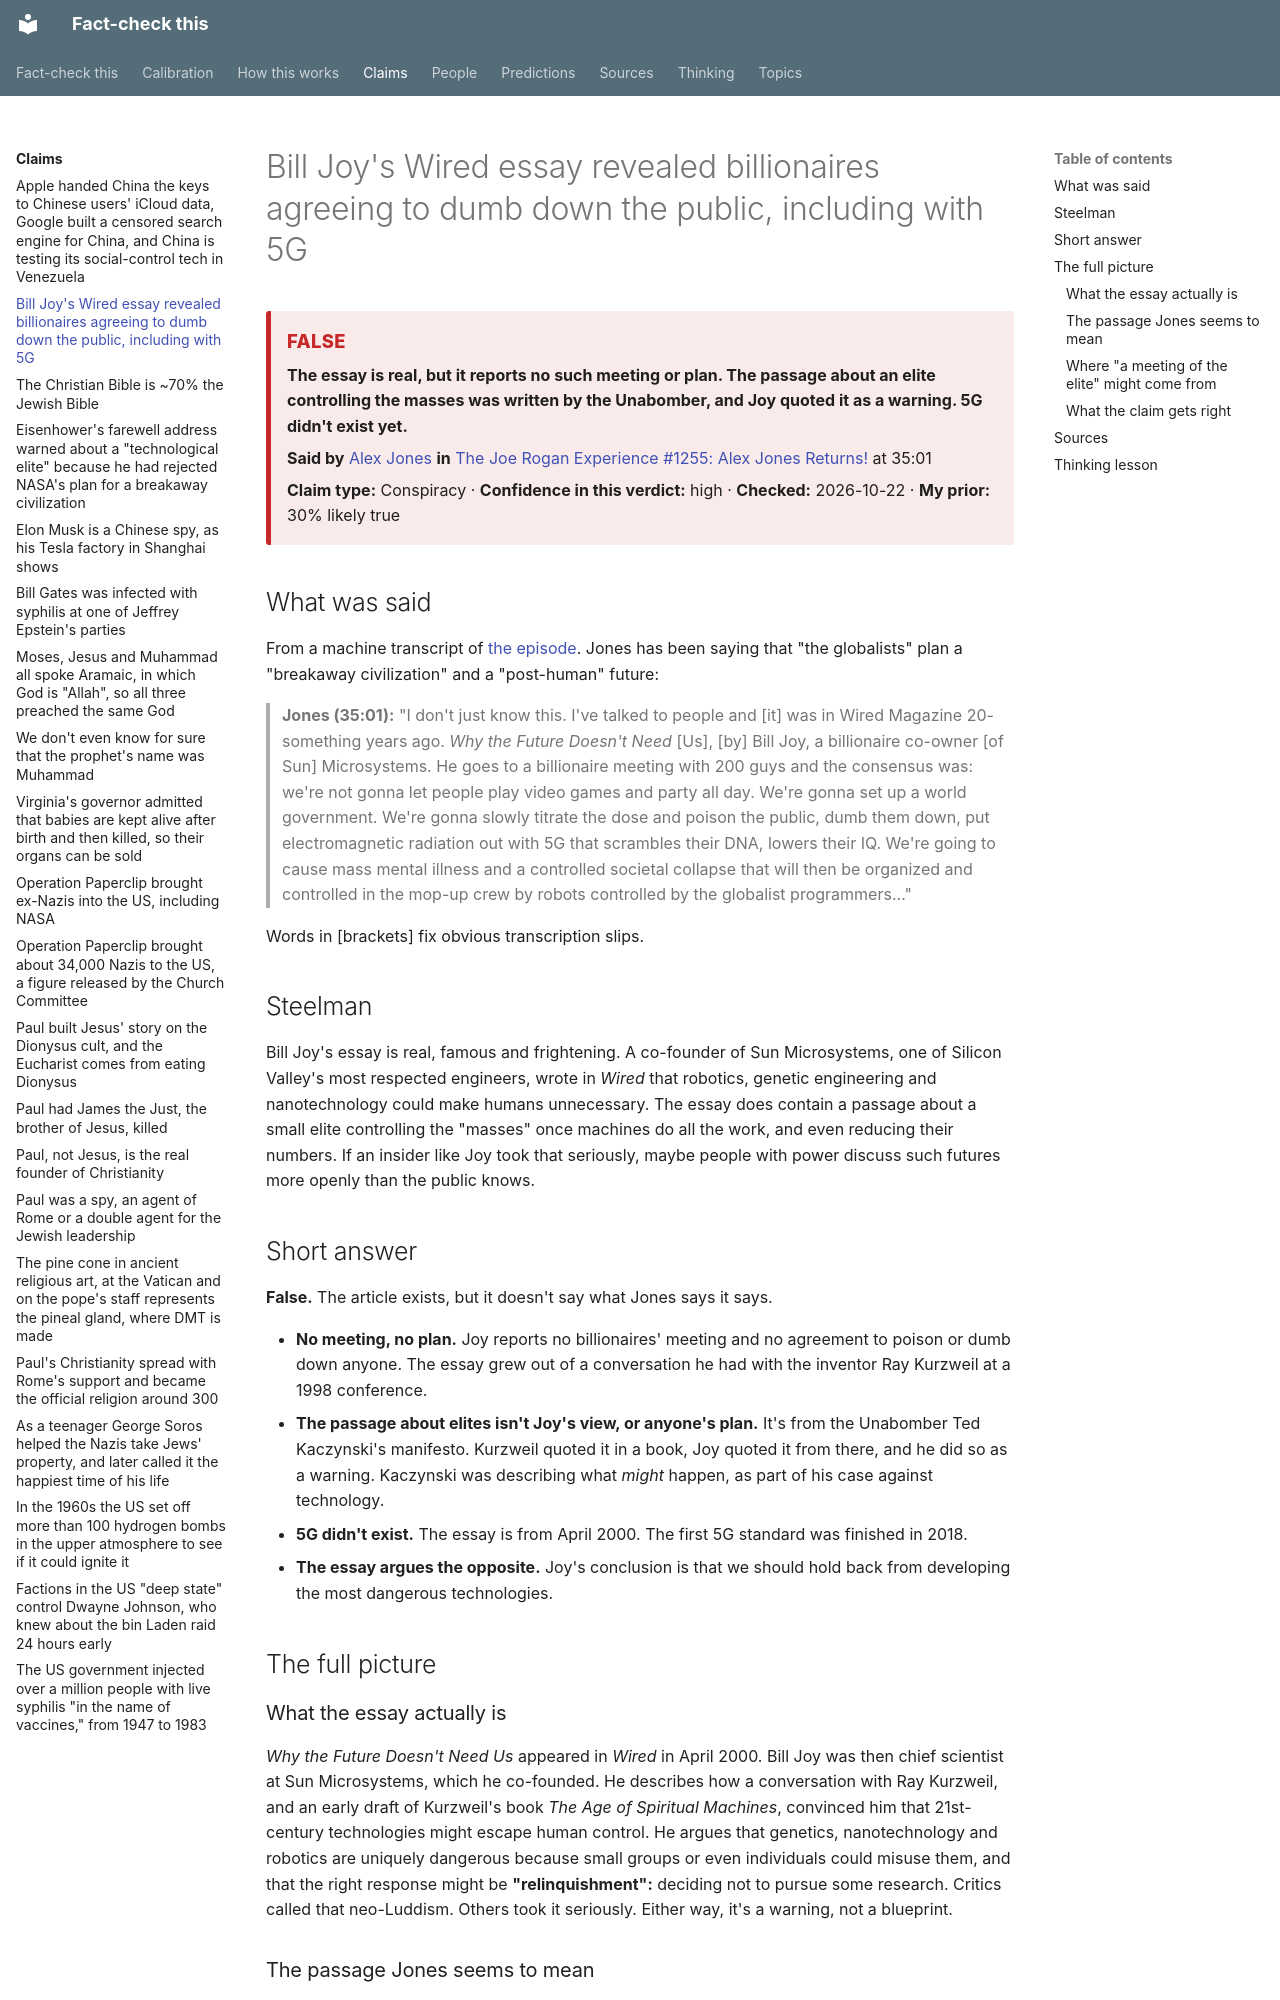

repository: makualiyev/fact-check-this · page: claims/bill-joy-wired-billionaire-plan/index.html · generator: mkdocs

---
type: claim
title: Bill Joy's Wired essay revealed billionaires agreeing to dumb down the public, including with 5G
summary: The essay is real, but it reports no such meeting or plan. The passage about an elite controlling the masses was written by the Unabomber, and Joy quoted it as a warning. 5G didn't exist yet.
speaker: alex-jones
source: jre-1255-alex-jones-returns
timestamp: "35:01"
claim_type: conspiracy
verdict: "false"
confidence: high
prior: 30
topics: []
thinking: [read-the-whole-quote]
date_checked: 2026-10-22 10:36
---

# Bill Joy's Wired essay revealed billionaires agreeing to dumb down the public, including with 5G

<!-- auto:card -->
<div class="verdict-card verdict-card--false" markdown>
<span class="verdict-card__label">False</span>

**The essay is real, but it reports no such meeting or plan. The passage about an elite controlling the masses was written by the Unabomber, and Joy quoted it as a warning. 5G didn't exist yet.**

**Said by** [Alex Jones](../people/alex-jones.md) **in** [The Joe Rogan Experience #1255: Alex Jones Returns!](../sources/jre-1255-alex-jones-returns.md) at 35:01

**Claim type:** Conspiracy · **Confidence in this verdict:** high · **Checked:** 2026-10-22 · **My prior:** 30% likely true
</div>
<!-- /auto:card -->

## What was said

From a machine transcript of [the episode](../sources/jre-1255-alex-jones-returns.md).
Jones has been saying that "the globalists" plan a "breakaway
civilization" and a "post-human" future:

> **Jones (35:01):** "I don't just know this. I've talked to people and
> [it] was in Wired Magazine 20-something years ago. *Why the Future
> Doesn't Need* [Us], [by] Bill Joy, a billionaire co-owner [of Sun]
> Microsystems. He goes to a billionaire meeting with 200 guys and the
> consensus was: we're not gonna let people play video games and party all
> day. We're gonna set up a world government. We're gonna slowly titrate the
> dose and poison the public, dumb them down, put electromagnetic radiation
> out with 5G that scrambles their DNA, lowers their IQ. We're going to
> cause mass mental illness and a controlled societal collapse that will
> then be organized and controlled in the mop-up crew by robots controlled
> by the globalist programmers…"

Words in [brackets] fix obvious transcription slips.

## Steelman

Bill Joy's essay is real, famous and frightening. A co-founder of Sun
Microsystems, one of Silicon Valley's most respected engineers, wrote in
*Wired* that robotics, genetic engineering and nanotechnology could make
humans unnecessary. The essay does contain a passage about a small elite
controlling the "masses" once machines do all the work, and even reducing
their numbers. If an insider like Joy took that seriously, maybe people
with power discuss such futures more openly than the public knows.

## Short answer

**False.** The article exists, but it doesn't say what Jones says it says.

- **No meeting, no plan.** Joy reports no billionaires' meeting and no agreement to poison or dumb down anyone. The essay grew out of a conversation he had with the inventor Ray Kurzweil at a 1998 conference.
- **The passage about elites isn't Joy's view, or anyone's plan.** It's from the Unabomber Ted Kaczynski's manifesto. Kurzweil quoted it in a book, Joy quoted it from there, and he did so as a warning. Kaczynski was describing what *might* happen, as part of his case against technology.
- **5G didn't exist.** The essay is from April 2000. The first 5G standard was finished in 2018.
- **The essay argues the opposite.** Joy's conclusion is that we should hold back from developing the most dangerous technologies.

## The full picture

### What the essay actually is

*Why the Future Doesn't Need Us* appeared in *Wired* in April 2000. Bill
Joy was then chief scientist at Sun Microsystems, which he co-founded. He
describes how a conversation with Ray Kurzweil, and an early draft of
Kurzweil's book *The Age of Spiritual Machines*, convinced him that
21st-century technologies might escape human control. He argues that
genetics, nanotechnology and robotics are uniquely dangerous because small
groups or even individuals could misuse them, and that the right response
might be **"relinquishment":** deciding not to pursue some research.
Critics called that neo-Luddism. Others took it seriously. Either way,
it's a warning, not a blueprint.
